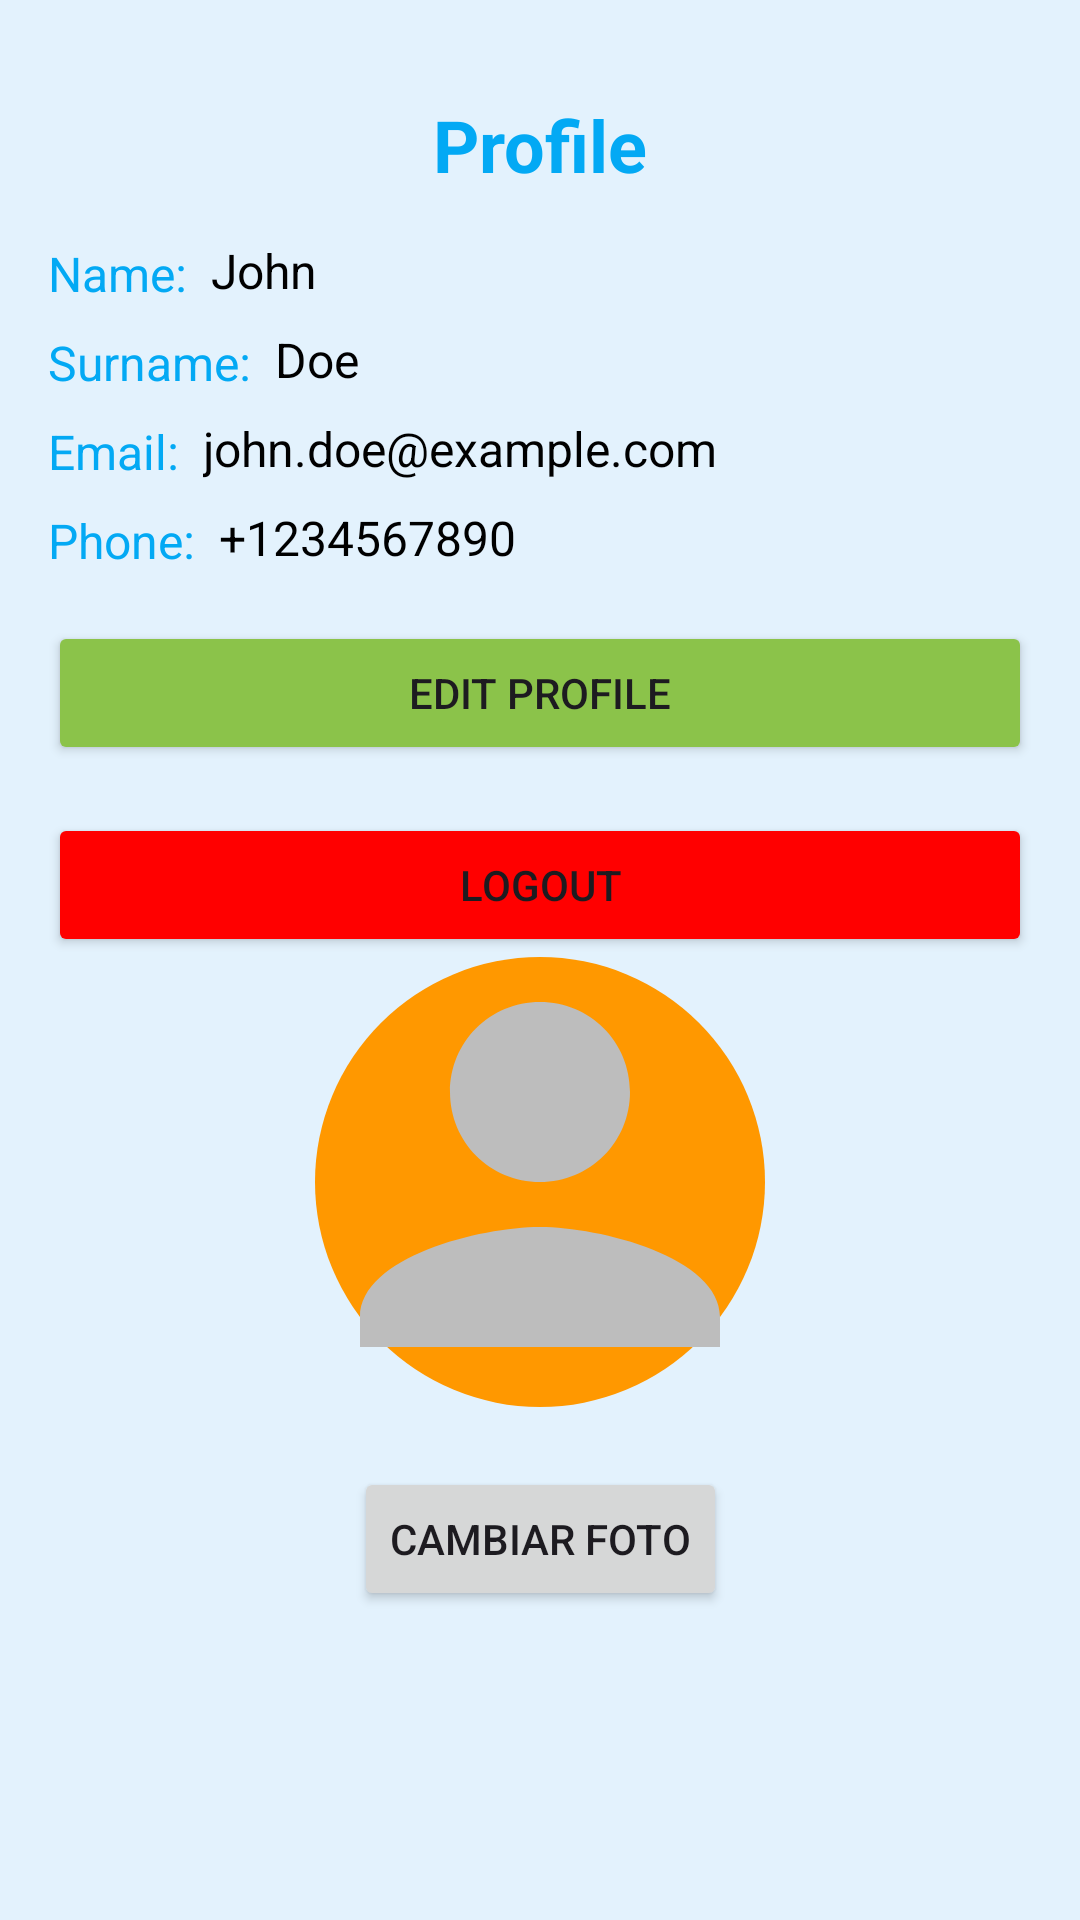

Here is an Android app screen rendered from its layout file. Give the layout XML and the strings, colors and styles it references.
<!-- AndroidManifest.xml: application theme Theme.HotelBrowserAndroid -->
<!-- res/layout/fragment_profile.xml -->
<?xml version="1.0" encoding="utf-8"?>
<androidx.constraintlayout.widget.ConstraintLayout
    xmlns:android="http://schemas.android.com/apk/res/android"
    xmlns:app="http://schemas.android.com/apk/res-auto"
    android:layout_width="match_parent"
    android:layout_height="match_parent"
    android:padding="16dp"
    android:background="@color/light_blue">

    
    <TextView
        android:id="@+id/profileTitle"
        android:layout_width="wrap_content"
        android:layout_height="wrap_content"
        android:text="Profile"
        android:textSize="24sp"
        android:textStyle="bold"
        android:textColor="@color/dark_blue"
        app:layout_constraintTop_toTopOf="parent"
        app:layout_constraintStart_toStartOf="parent"
        app:layout_constraintEnd_toEndOf="parent"
        android:layout_marginTop="16dp" />

    
    <TextView
        android:id="@+id/labelName"
        android:layout_width="wrap_content"
        android:layout_height="wrap_content"
        android:text="Name:"
        android:textSize="16sp"
        android:textColor="@color/dark_blue"
        app:layout_constraintTop_toBottomOf="@id/profileTitle"
        app:layout_constraintStart_toStartOf="parent"
        android:layout_marginTop="16dp" />

    <TextView
        android:id="@+id/userName"
        android:layout_width="0dp"
        android:layout_height="wrap_content"
        android:text="John"
        android:textSize="16sp"
        android:textColor="@color/black"
        app:layout_constraintTop_toBottomOf="@id/profileTitle"
        app:layout_constraintStart_toEndOf="@id/labelName"
        app:layout_constraintEnd_toEndOf="parent"
        android:layout_marginStart="8dp"
        android:layout_marginTop="15dp"/>

    
    <TextView
        android:id="@+id/labelSurname"
        android:layout_width="wrap_content"
        android:layout_height="wrap_content"
        android:text="Surname:"
        android:textSize="16sp"
        android:textColor="@color/dark_blue"
        app:layout_constraintTop_toBottomOf="@id/labelName"
        app:layout_constraintStart_toStartOf="parent"
        android:layout_marginTop="8dp" />

    <TextView
        android:id="@+id/userSurname"
        android:layout_width="0dp"
        android:layout_height="wrap_content"
        android:text="Doe"
        android:textSize="16sp"
        android:textColor="@color/black"
        app:layout_constraintTop_toBottomOf="@id/userName"
        app:layout_constraintStart_toEndOf="@id/labelSurname"
        app:layout_constraintEnd_toEndOf="parent"
        android:layout_marginStart="8dp"
        android:layout_marginTop="8dp"/>

    
    <TextView
        android:id="@+id/labelEmail"
        android:layout_width="wrap_content"
        android:layout_height="wrap_content"
        android:text="Email:"
        android:textSize="16sp"
        android:textColor="@color/dark_blue"
        app:layout_constraintTop_toBottomOf="@id/labelSurname"
        app:layout_constraintStart_toStartOf="parent"
        android:layout_marginTop="8dp" />

    <TextView
        android:id="@+id/userEmail"
        android:layout_width="0dp"
        android:layout_height="wrap_content"
        android:text="john.doe@example.com"
        android:textSize="16sp"
        android:textColor="@color/black"
        app:layout_constraintTop_toBottomOf="@id/userSurname"
        app:layout_constraintStart_toEndOf="@id/labelEmail"
        app:layout_constraintEnd_toEndOf="parent"
        android:layout_marginStart="8dp"
        android:layout_marginTop="8dp"/>

    
    <TextView
        android:id="@+id/labelPhone"
        android:layout_width="wrap_content"
        android:layout_height="wrap_content"
        android:text="Phone:"
        android:textSize="16sp"
        android:textColor="@color/dark_blue"
        app:layout_constraintTop_toBottomOf="@id/labelEmail"
        app:layout_constraintStart_toStartOf="parent"
        android:layout_marginTop="8dp" />

    <TextView
        android:id="@+id/userPhone"
        android:layout_width="0dp"
        android:layout_height="wrap_content"
        android:text="+1234567890"
        android:textSize="16sp"
        android:textColor="@color/black"
        app:layout_constraintTop_toBottomOf="@id/userEmail"
        app:layout_constraintStart_toEndOf="@id/labelPhone"
        app:layout_constraintEnd_toEndOf="parent"
        android:layout_marginStart="8dp"
        android:layout_marginTop="8dp"/>

    
    <Button
        android:id="@+id/editProfileButton"
        android:layout_width="0dp"
        android:layout_height="wrap_content"
        android:text="Edit Profile"
        android:backgroundTint="@color/light_green"
        app:layout_constraintTop_toBottomOf="@id/labelPhone"
        app:layout_constraintStart_toStartOf="parent"
        app:layout_constraintEnd_toEndOf="parent"
        android:layout_marginTop="16dp" />

    
    <Button
        android:id="@+id/logoutButton"
        android:layout_width="0dp"
        android:layout_height="wrap_content"
        android:text="Logout"
        android:backgroundTint="@color/red"
        app:layout_constraintTop_toBottomOf="@id/editProfileButton"
        app:layout_constraintStart_toStartOf="parent"
        app:layout_constraintEnd_toEndOf="parent"
        android:layout_marginTop="16dp" />

    <ImageView
        android:id="@+id/profileImageView"
        android:layout_width="150dp"
        android:layout_height="150dp"
        app:layout_constraintTop_toBottomOf="@id/logoutButton"
        app:layout_constraintStart_toStartOf="parent"
        app:layout_constraintEnd_toEndOf="parent"
        android:scaleType="centerCrop"
        android:src="@drawable/default_persona"
        android:layout_gravity="center"
        android:background="@drawable/circle"/>

    <Button
        android:id="@+id/btnChangePhoto"
        android:layout_width="wrap_content"
        android:layout_height="wrap_content"
        app:layout_constraintTop_toBottomOf="@id/profileImageView"
        app:layout_constraintStart_toStartOf="parent"
        app:layout_constraintEnd_toEndOf="parent"
        android:text="Cambiar Foto"
        android:layout_gravity="center"
        android:layout_marginTop="20dp"/>
</androidx.constraintlayout.widget.ConstraintLayout>
<!-- resources referenced by this layout -->
<resources>
  <color name="black">#FF000000</color>
  <color name="dark_blue">#03A9F4</color>
  <color name="light_blue">#E3F2FD</color>
  <color name="light_green">#8BC34A</color>
  <color name="red">#ff0000</color>
  <!-- drawable circle (drawable) -->
  <shape xmlns:android="http://schemas.android.com/apk/res/android"
      android:shape="oval">
      <solid android:color="#FF9800"/>
      <size android:width="100dp" android:height="100dp"/>
  </shape>
  <!-- drawable default_persona (drawable) -->
  <vector xmlns:android="http://schemas.android.com/apk/res/android"
      android:width="100dp"
      android:height="100dp"
      android:viewportWidth="24"
      android:viewportHeight="24">
      <path
          android:fillColor="#BDBDBD"
          android:pathData="M12,12c2.67,0 4.8,-2.13 4.8,-4.8c0,-2.67 -2.13,-4.8 -4.8,-4.8c-2.67,0 -4.8,2.13 -4.8,4.8c0,2.67 2.13,4.8 4.8,4.8zm0,2.4c-3.2,0 -9.6,1.6 -9.6,4.8v1.6h19.2v-1.6c0,-3.2 -6.4,-4.8 -9.6,-4.8z"/>
  </vector>
  <style name="Theme.HotelBrowserAndroid" parent="Base.Theme.HotelBrowserAndroid" />
  <style name="Base.Theme.HotelBrowserAndroid" parent="Theme.Material3.DayNight.NoActionBar">
          
          
      </style>
</resources>
